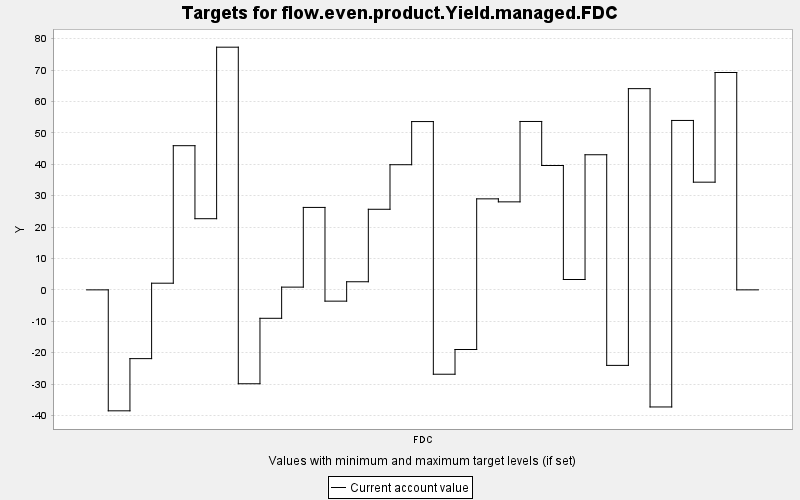

The data file committed next to this chart (first rows):
TARGET, PERIOD, YEAR, PERIODWIDTH, MINIMUM, MAXIMUM, MINWEIGHT, MAXWEIGHT, CURRENT, SUMMARY
flow.even.product.Yield.managed.FDC, 0, 0, 10.0, 0.0, 10000, 1.0, 1.0, 0.0, 0.0
flow.even.product.Yield.managed.FDC, 1, 10, 10.0, 0.0, 10000, 1.0, 1.0, -38.52, 0.0
flow.even.product.Yield.managed.FDC, 2, 20, 10.0, 0.0, 10000, 1.0, 1.0, -21.9, 0.0
flow.even.product.Yield.managed.FDC, 3, 30, 10.0, 0.0, 10000, 1.0, 1.0, 2.121, 0.0
flow.even.product.Yield.managed.FDC, 4, 40, 10.0, 0.0, 10000, 1.0, 1.0, 45.91, 0.0
flow.even.product.Yield.managed.FDC, 5, 50, 10.0, 0.0, 10000, 1.0, 1.0, 22.66, 0.0
flow.even.product.Yield.managed.FDC, 6, 60, 10.0, 0.0, 10000, 1.0, 1.0, 77.28, 0.0
flow.even.product.Yield.managed.FDC, 7, 70, 10.0, 0.0, 10000, 1.0, 1.0, -29.9, 0.0
flow.even.product.Yield.managed.FDC, 8, 80, 10.0, 0.0, 10000, 1.0, 1.0, -9.055, 0.0
flow.even.product.Yield.managed.FDC, 9, 90, 10.0, 0.0, 10000, 1.0, 1.0, 0.873, 0.0
flow.even.product.Yield.managed.FDC, 10, 100, 10.0, 0.0, 10000, 1.0, 1.0, 26.25, 0.0
flow.even.product.Yield.managed.FDC, 11, 110, 10.0, 0.0, 10000, 1.0, 1.0, -3.593, 0.0
flow.even.product.Yield.managed.FDC, 12, 120, 10.0, 0.0, 10000, 1.0, 1.0, 2.582, 0.0
flow.even.product.Yield.managed.FDC, 13, 130, 10.0, 0.0, 10000, 1.0, 1.0, 25.66, 0.0
flow.even.product.Yield.managed.FDC, 14, 140, 10.0, 0.0, 10000, 1.0, 1.0, 39.85, 0.0
flow.even.product.Yield.managed.FDC, 15, 150, 10.0, 0.0, 10000, 1.0, 1.0, 53.59, 0.0
flow.even.product.Yield.managed.FDC, 16, 160, 10.0, 0.0, 10000, 1.0, 1.0, -26.87, 0.0
flow.even.product.Yield.managed.FDC, 17, 170, 10.0, 0.0, 10000, 1.0, 1.0, -19, 0.0
flow.even.product.Yield.managed.FDC, 18, 180, 10.0, 0.0, 10000, 1.0, 1.0, 28.98, 0.0
flow.even.product.Yield.managed.FDC, 19, 190, 10.0, 0.0, 10000, 1.0, 1.0, 28.03, 0.0
flow.even.product.Yield.managed.FDC, 20, 200, 10.0, 0.0, 10000, 1.0, 1.0, 53.63, 0.0
flow.even.product.Yield.managed.FDC, 21, 210, 10.0, 0.0, 10000, 1.0, 1.0, 39.6, 0.0
flow.even.product.Yield.managed.FDC, 22, 220, 10.0, 0.0, 10000, 1.0, 1.0, 3.3, 0.0
flow.even.product.Yield.managed.FDC, 23, 230, 10.0, 0.0, 10000, 1.0, 1.0, 43.03, 0.0
flow.even.product.Yield.managed.FDC, 24, 240, 10.0, 0.0, 10000, 1.0, 1.0, -24.05, 0.0
flow.even.product.Yield.managed.FDC, 25, 250, 10.0, 0.0, 10000, 1.0, 1.0, 64.08, 0.0
flow.even.product.Yield.managed.FDC, 26, 260, 10.0, 0.0, 10000, 1.0, 1.0, -37.29, 0.0
flow.even.product.Yield.managed.FDC, 27, 270, 10.0, 0.0, 10000, 1.0, 1.0, 53.95, 0.0
flow.even.product.Yield.managed.FDC, 28, 280, 10.0, 0.0, 10000, 1.0, 1.0, 34.29, 0.0
flow.even.product.Yield.managed.FDC, 29, 290, 10.0, 0.0, 10000, 1.0, 1.0, 69.22, 0.0
flow.even.product.Yield.managed.FDC, 30, 300, 10.0, 0.0, 10000, 1.0, 1.0, 0.0, 0.0
